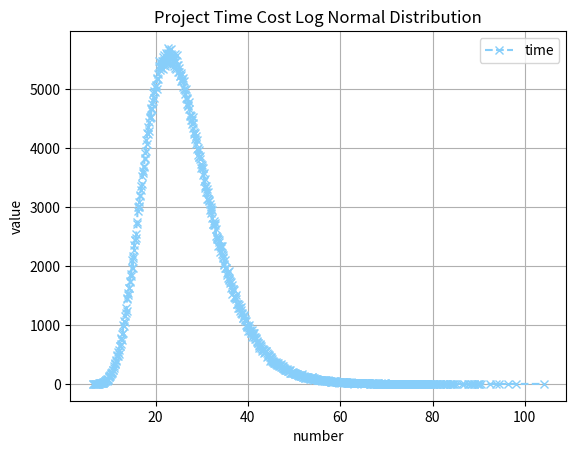
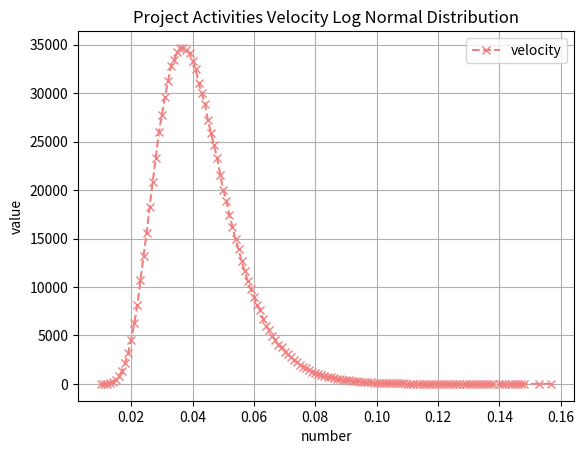

These charts were generated, in order, by the following Python code:
#!/usr/bin/env python3
# -*- coding: utf-8 -*-
import matplotlib.pyplot as plt
import numpy
import numpy as np


class Schedule(object):
    def __init__(self, period, sigma=0.05):
        """
        :param period: schedule period(eg. 15d or 20d)
        :param period: variation coefficient(eg. 0.05)
        """
        self.period = period
        self.sigma = sigma
        self.mu = 1 / period
        self.actual = None
        self.velocity = None
        self.progress = None

    def gen(self):
        """
        :function: generate random normal distribute project schedule
        """
        self.velocity = np.random.normal(self.mu, self.sigma, self.period)
        # velocity should not less than zero
        for i in range(0, len(self.velocity)):
            if self.velocity[i] < 0.:
                self.velocity[i] = 0.
        self.progress = np.insert(np.cumsum(self.velocity), 0, 0.0)
        # self.velocity = np.append(self.velocity, 0.0)
        # if progress array has already reached 1.0
        b = False
        index = 0
        for i in range(self.progress.size):
            if self.progress[i] > 1.0:
                if not b:
                    b = True
                    index = i
                self.progress[i] = 1.0
        if b:
            for i in range(index, self.velocity.size):
                self.velocity[i] = 0.0
        # if progress array not reached 1.0
        while self.progress[-1] < 1.0:
            velocity = abs(np.random.normal(self.mu, self.sigma))
            progress = self.progress[-1] + velocity
            if progress > 1.0:
                progress = 1.0
            self.velocity = np.append(self.velocity, velocity)
            self.progress = np.append(self.progress, progress)
        self.velocity = np.append(self.velocity, 0.0)
        # calculate actual time
        b = False
        for i in range(0, len(self.progress)):
            if self.progress[i] >= 1.:
                b = True
                self.actual = i
                break
        if not b:
            self.actual = len(self.progress)

    def gen_log_norm(self):
        """
        :function: generate random log normal distribute project schedule
        """
        self.velocity = np.reciprocal(np.random.lognormal(np.log(self.period), self.sigma, self.period))
        """
        # velocity should be restricted when sigma is large...
        for i in range(0, len(self.velocity)):
            if self.velocity[i] > 1./self.period:
                self.velocity[i] = 1./self.period
        """
        self.progress = np.insert(np.cumsum(self.velocity), 0, 0.0)
        # if progress array has already reached 1.0
        b = False
        index = 0
        for i in range(self.progress.size):
            if self.progress[i] > 1.0:
                if not b:
                    b = True
                    index = i
                self.progress[i] = 1.0
        if b:
            for i in range(index, self.velocity.size):
                self.velocity[i] = 0.0
        # if progress array not reached 1.0
        while self.progress[-1] < 1.0:
            velocity = np.reciprocal(np.random.lognormal(np.log(self.period), self.sigma))
            progress = self.progress[-1] + velocity
            if progress > 1.0:
                progress = 1.0
            self.velocity = np.append(self.velocity, velocity)
            self.progress = np.append(self.progress, progress)
        self.velocity = np.append(self.velocity, 0.0)
        # calculate actual time
        b = False
        for i in range(0, len(self.progress)):
            if self.progress[i] >= 1.:
                b = True
                self.actual = i
                break
        if not b:
            self.actual = len(self.progress)

    def gen_beta(self):
        """
        :function: generate random beta distribute project schedule
        """
        self.velocity = np.random.beta(1, 1, self.period)
        pass


if __name__ == '__main__':
    period = 25
    sigma = 0.3
    number = 1000000
    dist_t = dict()
    dist_v = dict()
    # generate log normal distribution data
    arr_t = np.random.lognormal(np.log(period), sigma, number)
    arr_v = np.around(np.reciprocal(arr_t), 3)
    arr_t = np.around(arr_t, 1)
    # update data to dictionary
    keys = np.unique(arr_t)
    for k in keys:
        v = arr_t[arr_t == k].size
        dist_t[k] = v
    keys = np.unique(arr_v)
    for k in keys:
        v = arr_v[arr_v == k].size
        dist_v[k] = v
    # plot figure(project time cost)
    plt.figure()
    plt.plot(dist_t.keys(), dist_t.values(), color="lightskyblue", marker="x", linestyle="--", label="time")
    plt.legend()
    plt.grid(True)
    plt.xlabel("number")
    plt.ylabel("value")
    plt.title("Project Time Cost Log Normal Distribution")
    plt.show()
    # plot figure(project activities velocity)
    plt.figure()
    plt.plot(dist_v.keys(), dist_v.values(), color="lightcoral", marker="x", linestyle="--", label="velocity")
    plt.legend()
    plt.grid(True)
    plt.xlabel("number")
    plt.ylabel("value")
    plt.title("Project Activities Velocity Log Normal Distribution")
    plt.show()
    pass
